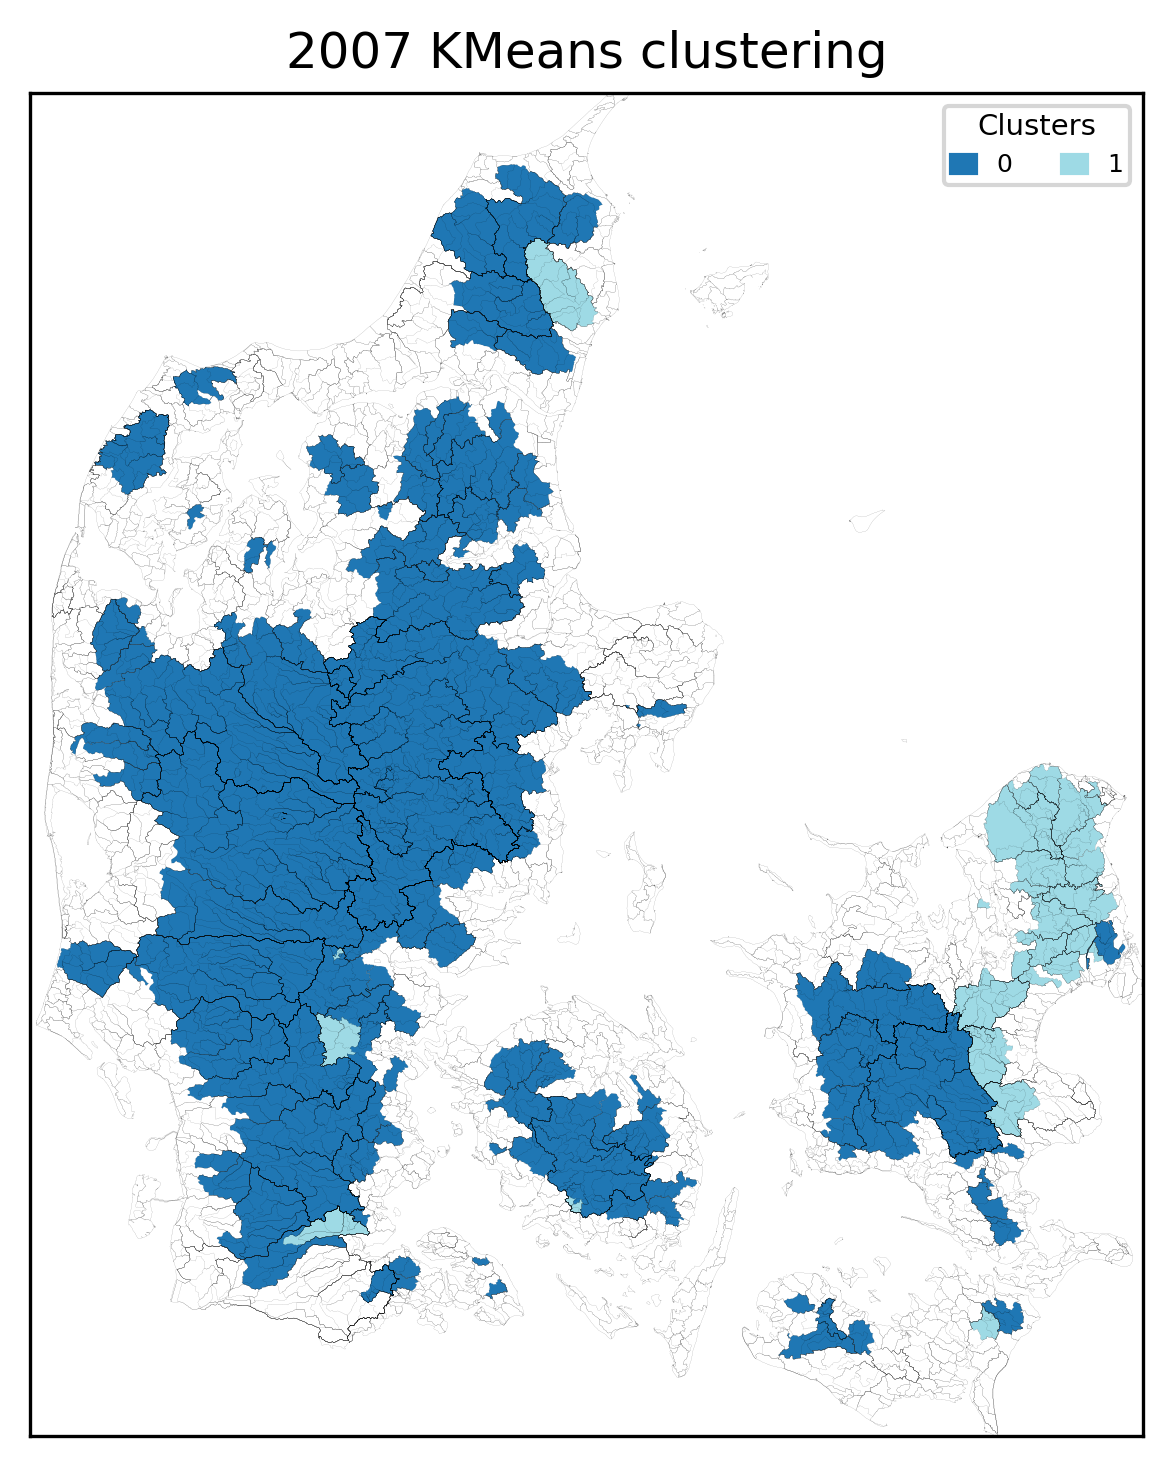

The data file committed next to this chart (first rows):
, Cluster
8000001, 0
57000052, 0
57000055, 0
57000058, 0
57000063, 0
62000022, 0
64000025, 0
66000014, 0
6000001, 0
60000027, 0
60000031, 0
60000035, 0
60000036, 0
67000017, 0
61000013, 0
10000009, 0
9000015, 0
10000010, 0
10000011, 0
10000014, 0
10000016, 0
10000017, 0
11000011, 0
11000016, 0
12000001, 0
13000011, 0
13000019, 0
13000065, 0
13000117, 0
14000016, 0
14000020, 0
15000002, 0
19000015, 0
20000024, 0
20000026, 0
20000034, 0
2000005, 0
20000790, 0
21000030, 0
21000040, 0
21000062, 0
21000065, 0
21000072, 0
21000084, 0
21000085, 0
21000089, 0
21000090, 0
21000413, 0
21000461, 0
21000467, 0
21000487, 0
21000526, 0
21000528, 0
21000529, 0
21000535, 0
21000548, 0
21000557, 0
21000563, 0
21000569, 0
21000572, 0
... 209 more rows
